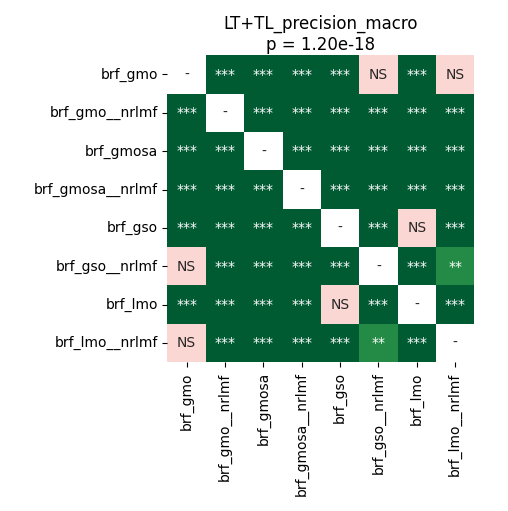

The table this chart was drawn from, first rows:
	brf_gmo	brf_gmo__nrlmf	brf_gmosa	brf_gmosa__nrlmf	brf_gso	brf_gso__nrlmf	brf_lmo	brf_lmo__nrlmf
brf_gmo	1.0	3.715183423913044e-05	3.715183423913044e-05	3.715183423913044e-05	3.715183423913044e-05	0.5966	3.715183423913044e-05	0.4809
brf_gmo__nrlmf	3.715183423913044e-05	1.0	3.715183423913044e-05	3.715183423913044e-05	3.715183423913044e-05	3.715183423913044e-05	3.715183423913044e-05	3.715183423913044e-05
brf_gmosa	3.715183423913044e-05	3.715183423913044e-05	1.0	3.715183423913044e-05	3.715183423913044e-05	3.715183423913044e-05	3.715183423913044e-05	3.715183423913044e-05
brf_gmosa__nrlmf	3.715183423913044e-05	3.715183423913044e-05	3.715183423913044e-05	1.0	3.715183423913044e-05	3.715183423913044e-05	7.120768229166667e-05	3.715183423913044e-05
brf_gso	3.715183423913044e-05	3.715183423913044e-05	3.715183423913044e-05	3.715183423913044e-05	1.0	3.715183423913044e-05	0.3208	3.715183423913044e-05
brf_gso__nrlmf	0.5966	3.715183423913044e-05	3.715183423913044e-05	3.715183423913044e-05	3.715183423913044e-05	1.0	3.715183423913044e-05	0.00376
brf_lmo	3.715183423913044e-05	3.715183423913044e-05	3.715183423913044e-05	7.120768229166667e-05	0.3208	3.715183423913044e-05	1.0	3.715183423913044e-05
brf_lmo__nrlmf	0.4809	3.715183423913044e-05	3.715183423913044e-05	3.715183423913044e-05	3.715183423913044e-05	0.00376	3.715183423913044e-05	1.0
